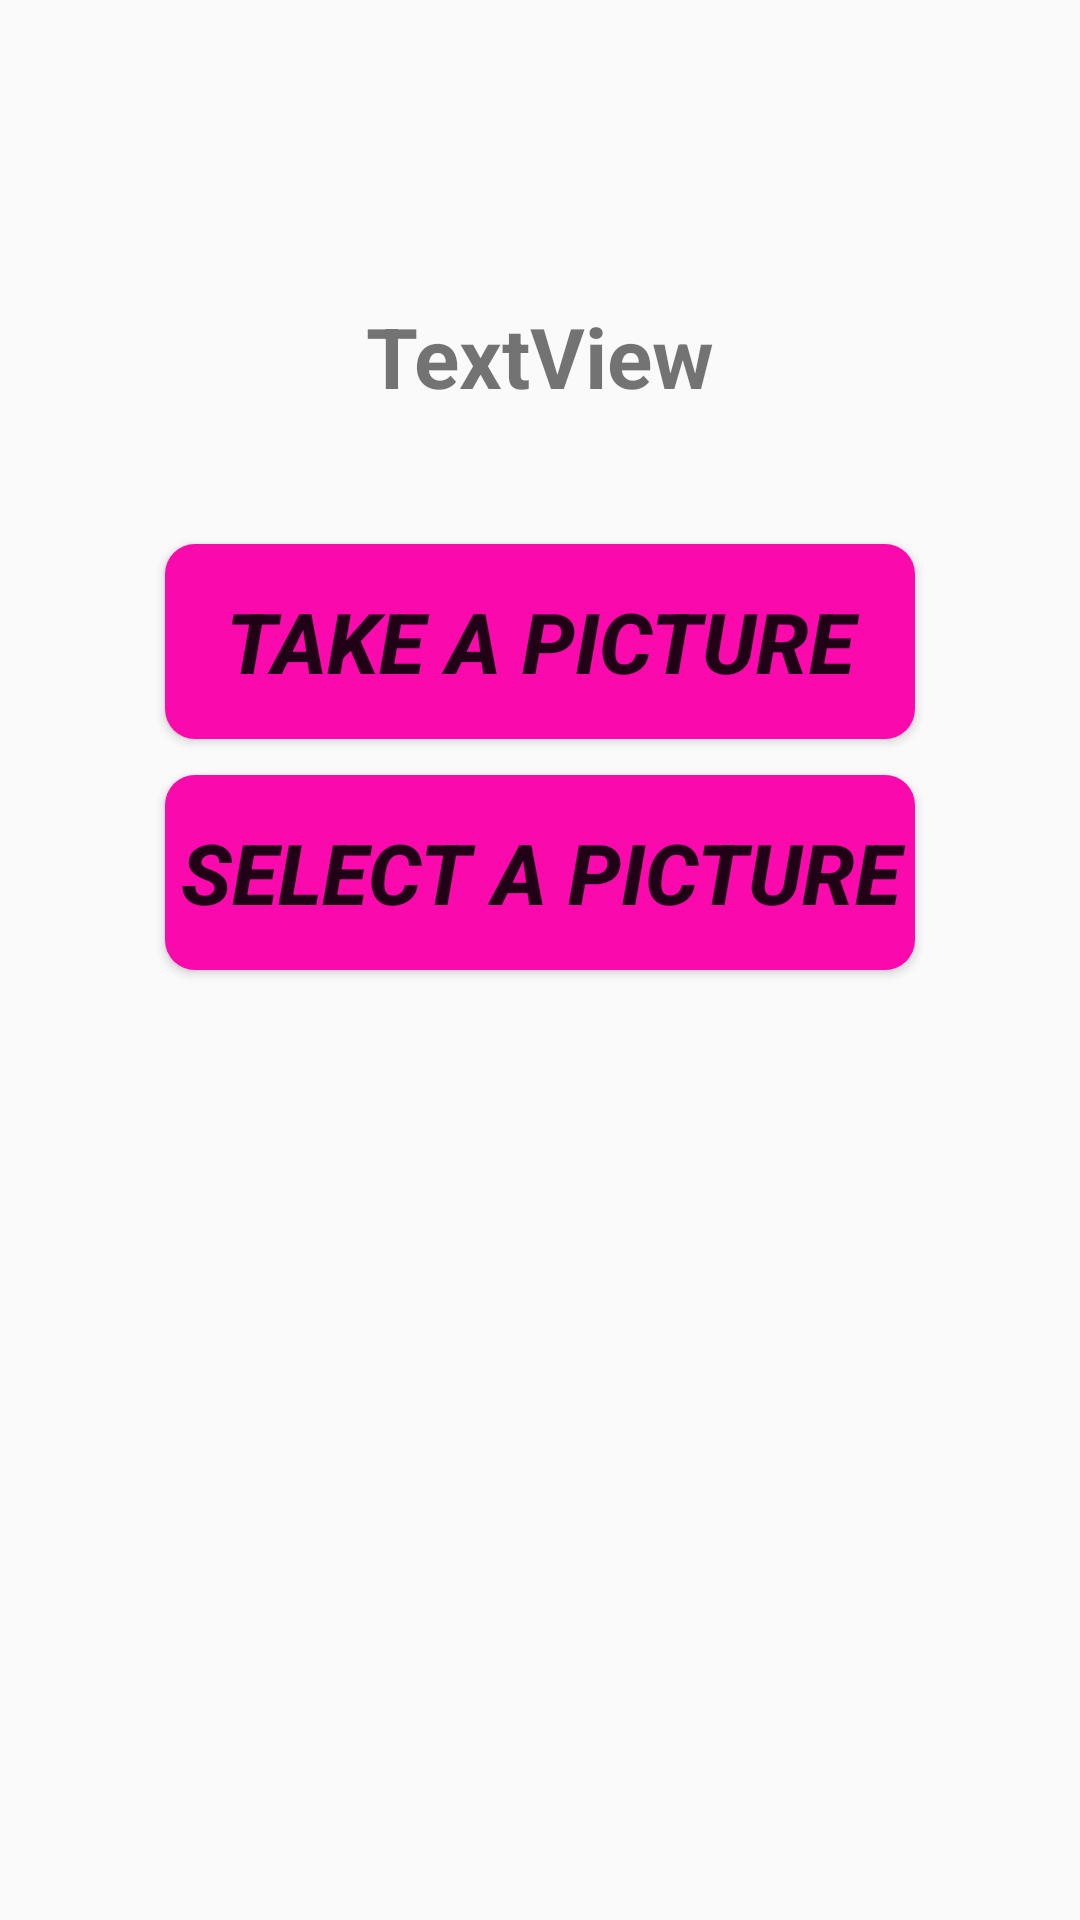

Here is an Android app screen rendered from its layout file. Give the layout XML and the strings, colors and styles it references.
<!-- AndroidManifest.xml: application theme AppTheme.NoActionBar -->
<!-- res/layout/activity_game_finish.xml -->
<?xml version="1.0" encoding="utf-8"?>
<androidx.constraintlayout.widget.ConstraintLayout xmlns:android="http://schemas.android.com/apk/res/android"
    xmlns:app="http://schemas.android.com/apk/res-auto"
    xmlns:tools="http://schemas.android.com/tools"
    android:layout_width="match_parent"
    android:layout_height="match_parent"
    tools:context=".GameFinish">

    <TextView
        android:id="@+id/gameSummary"
        android:layout_width="wrap_content"
        android:layout_height="wrap_content"
        android:layout_marginTop="100dp"
        android:text="TextView"
        android:textAlignment="center"
        android:textSize="28sp"
        android:textStyle="bold"
        app:layout_constraintEnd_toEndOf="parent"
        app:layout_constraintStart_toStartOf="parent"
        app:layout_constraintTop_toTopOf="parent" />

    <ImageView
        android:id="@+id/imageView"
        android:layout_width="400dp"
        android:layout_height="400dp"
        android:layout_marginTop="28dp"
        app:layout_constraintEnd_toEndOf="parent"
        app:layout_constraintStart_toStartOf="parent"
        app:layout_constraintTop_toBottomOf="@+id/selectImage"
        tools:srcCompat="@tools:sample/avatars" />

    <Button
        android:id="@+id/takePic"
        android:layout_width="250dp"
        android:layout_height="65dp"
        android:layout_marginTop="44dp"
        android:background="@drawable/button_default"
        android:text="Take a picture"
        android:textSize="28sp"
        android:textStyle="bold|italic"
        app:layout_constraintEnd_toEndOf="parent"
        app:layout_constraintStart_toStartOf="parent"
        app:layout_constraintTop_toBottomOf="@+id/gameSummary" />

    <Button
        android:id="@+id/selectImage"
        android:layout_width="250dp"
        android:layout_height="65dp"
        android:layout_marginTop="12dp"
        android:background="@drawable/button_default"
        android:text="Select a Picture"
        android:textSize="28sp"
        android:textStyle="bold|italic"
        app:layout_constraintEnd_toEndOf="parent"
        app:layout_constraintStart_toStartOf="parent"
        app:layout_constraintTop_toBottomOf="@+id/takePic" />

</androidx.constraintlayout.widget.ConstraintLayout>
<!-- resources referenced by this layout -->
<resources>
  <!-- drawable button_default (drawable) -->
  <?xml version="1.0" encoding="utf-8"?>
  <selector xmlns:android="http://schemas.android.com/apk/res/android">
      <item android:state_pressed="false">
          <shape android:shape="rectangle">
              <solid android:color="#fa09ad"/>
              <corners android:radius="10dp" />
          </shape>
      </item>
      <item android:state_pressed="true">
          <shape android:shape="rectangle">
              <solid android:color="#c20586"/>
              <corners android:radius="10dp" />
          </shape>
      </item>
  </selector>
  <style name="AppTheme.NoActionBar" parent="Theme.AppCompat.Light.DarkActionBar">
          <item name="windowActionBar">false</item>
          <item name="windowNoTitle">true</item>
          <item name="android:windowFullscreen">true</item>
      </style>
</resources>
